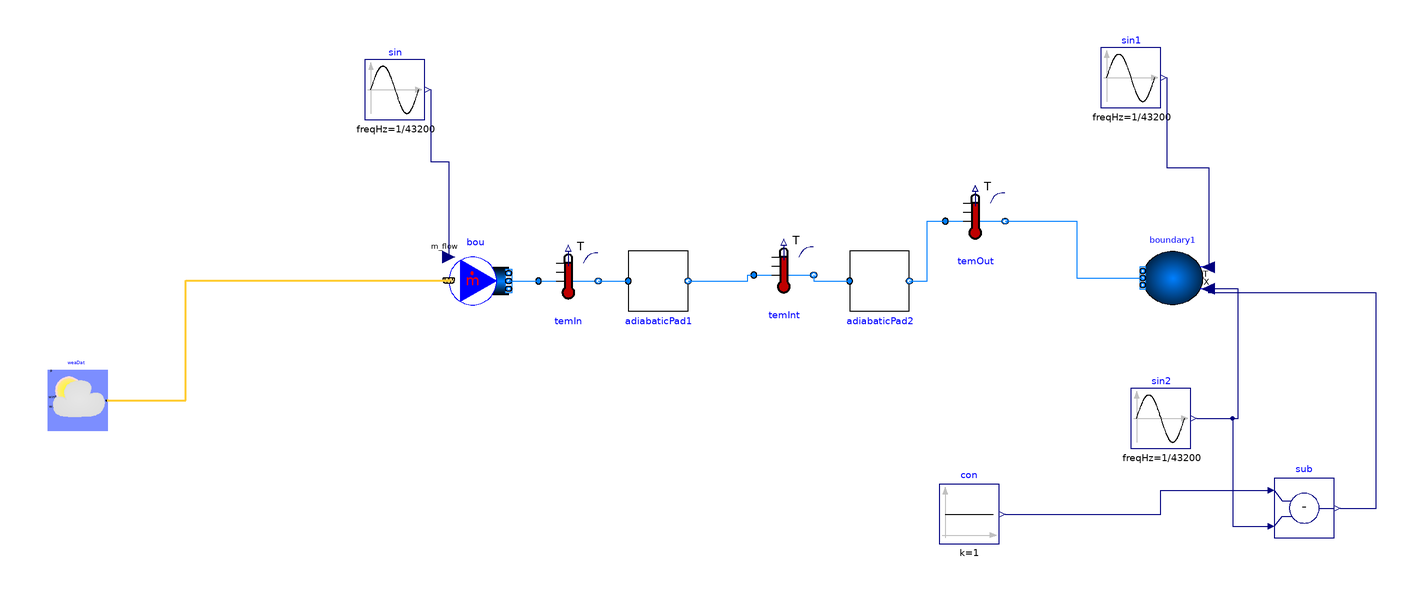

Above is the diagram view of the following Modelica model: its components placed by their Placement annotations and its connect equations drawn as lines.

model AdiabaticPadExample

  package MediumAir = Buildings.Media.Air;
  package MediumWater = Buildings.Media.Water;
  package MediumPropyleneGlycol =
      Buildings.Media.Antifreeze.PropyleneGlycolWater (property_T=273.15+50, X_a=
            0.4);
  AdiabaticPad adiabaticPad1(redeclare package Medium = MediumAir,
      m_flow_nominal=1)
    annotation (Placement(transformation(extent={{-26,-18},{-6,2}})));
  Buildings.Controls.OBC.CDL.Reals.Sources.Sin
                                   sin(
    amplitude=1,
    freqHz=1/43200,
    offset=0)
    annotation (Placement(transformation(extent={{-114,46},{-94,66}})));
  Modelica.Fluid.Sources.Boundary_pT boundary1(redeclare package Medium =
        MediumAir,
    use_T_in=true,
    use_X_in=true,
    T=308.15,
    nPorts=1)
    annotation (Placement(transformation(extent={{10,-9},{-10,9}},
        rotation=0,
        origin={156,-7})));
  Buildings.Fluid.Sensors.TemperatureTwoPort temIn(redeclare package Medium =
        MediumAir, m_flow_nominal=1) annotation (Placement(transformation(
          extent={{-56,-18},{-36,2}},
                                    rotation=0)));
  Buildings.Fluid.Sensors.TemperatureTwoPort temOut(redeclare package Medium =
        MediumAir, m_flow_nominal=1) annotation (Placement(transformation(
        extent={{-10,-10},{10,10}},
        rotation=0,
        origin={90,12})));
  Buildings.Fluid.Sources.MassFlowSource_WeatherData bou(
    redeclare package Medium = MediumAir,
    use_m_flow_in=true,
    nPorts=1) annotation (Placement(transformation(extent={{-86,-18},{-66,2}})));
  Buildings.BoundaryConditions.WeatherData.ReaderTMY3 weaDat(filNam=
        ModelicaServices.ExternalReferences.loadResource(
        "modelica://CCC_test/Resources/weatherdata/Sacramento_TMY3.mos"))
    annotation (Placement(transformation(extent={{-220,-58},{-200,-38}})));
  Buildings.Controls.OBC.CDL.Reals.Sources.Sin
                                   sin1(
    amplitude=5,
    freqHz=1/43200,
    offset=273.15 + 35)
    annotation (Placement(transformation(extent={{132,50},{152,70}})));
  Buildings.Controls.OBC.CDL.Reals.Sources.Sin sin2(
    amplitude=0.002,
    freqHz=1/43200,
    offset=0.009)
    annotation (Placement(transformation(extent={{142,-64},{162,-44}})));
  Buildings.Controls.OBC.CDL.Reals.Subtract sub
    annotation (Placement(transformation(extent={{190,-94},{210,-74}})));
  Buildings.Controls.OBC.CDL.Reals.Sources.Constant con(k=1)
    annotation (Placement(transformation(extent={{78,-96},{98,-76}})));
  Buildings.Fluid.Sensors.TemperatureTwoPort temInt(redeclare package Medium =
        MediumAir, m_flow_nominal=1) annotation (Placement(transformation(
        extent={{-10,-10},{10,10}},
        rotation=0,
        origin={26,-6})));
  AdiabaticPad adiabaticPad2(redeclare package Medium = MediumAir,
      m_flow_nominal=1)
    annotation (Placement(transformation(extent={{48,-18},{68,2}})));
equation
  connect(temOut.port_b, boundary1.ports[1]) annotation (Line(points={{100,12},
          {124,12},{124,-7},{146,-7}}, color={0,127,255}));
  connect(weaDat.weaBus, bou.weaBus) annotation (Line(
      points={{-200,-48},{-174,-48},{-174,-7.8},{-86,-7.8}},
      color={255,204,51},
      thickness=0.5));
  connect(sin.y, bou.m_flow_in) annotation (Line(points={{-92,56},{-92,32},{-86,
          32},{-86,0}}, color={0,0,127}));
  connect(bou.ports[1], temIn.port_a) annotation (Line(points={{-66,-8},{-56,-8}},
                            color={0,127,255}));
  connect(sin1.y, boundary1.T_in) annotation (Line(points={{154,60},{154,30},{
          168,30},{168,-3.4}}, color={0,0,127}));
  connect(con.y, sub.u1) annotation (Line(points={{100,-86},{152,-86},{152,-78},
          {188,-78}}, color={0,0,127}));
  connect(sin2.y, sub.u2) annotation (Line(points={{164,-54},{176,-54},{176,-90},
          {188,-90}}, color={0,0,127}));
  connect(sin2.y, boundary1.X_in[1]) annotation (Line(points={{164,-54},{178,
          -54},{178,-10.6},{168,-10.6}}, color={0,0,127}));
  connect(sub.y, boundary1.X_in[2]) annotation (Line(points={{212,-84},{224,-84},
          {224,-12},{168,-12},{168,-10.6}}, color={0,0,127}));
  connect(temIn.port_b, adiabaticPad1.port_a)
    annotation (Line(points={{-36,-8},{-26,-8}}, color={0,127,255}));
  connect(adiabaticPad1.port_b, temInt.port_a) annotation (Line(points={{-6,-8},
          {14,-8},{14,-6},{16,-6}}, color={0,127,255}));
  connect(temInt.port_b, adiabaticPad2.port_a)
    annotation (Line(points={{36,-6},{36,-8},{48,-8}}, color={0,127,255}));
  connect(adiabaticPad2.port_b, temOut.port_a) annotation (Line(points={{68,-8},
          {74,-8},{74,12},{80,12}}, color={0,127,255}));
  annotation (Icon(coordinateSystem(preserveAspectRatio=false)), Diagram(
        coordinateSystem(preserveAspectRatio=false)),
    experiment(
      StartTime=18144000,
      StopTime=18230400,
      Interval=60,
      __Dymola_Algorithm="Dassl"));
end AdiabaticPadExample;